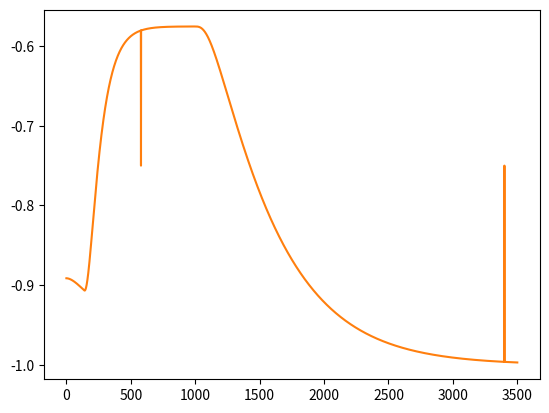

Here is the Python script that generated this plot:
import matplotlib.pyplot as plt
from math import *


def lin_from_db(decibels):
    return pow(10.0, decibels * 0.05)


def db_from_lin(gain):
    return log(gain, 10.0) * 20.0


def mix(x, y, a):
    return x * (1.0 - a) + y * a


def to_range(bottom, top, x):
    return x * (top - bottom) + bottom


def from_range(bottom, top, x):
    return (x - bottom) / (top - bottom)


def clamp(x, min_v, max_v):
    return max(min(x, max_v), min_v)


def smoothstep(edge0, edge1, x):
    # Scale, bias and saturate x to 0..1 range
    x = clamp((x - edge0) / (edge1 - edge0), 0.0, 1.0)
    # Evaluate polynomial
    return x * x * (3.0 - 2.0 * x)


threshold = lin_from_db(-6.0)
knee = lin_from_db(6.0)

attack = 10
release = 50
sample_rate = 48000
ratio = 5

slope = 1.0 / ratio - 1.0

attack_gain = exp(-2.0 * pi * 1000.0 / attack / sample_rate)
release_gain = exp(-2.0 * pi * 1000.0 / release / sample_rate)

env = 0.0
cv_env = 1.0
data = []
data2 = []


def cubic(p0, p1, p2, p3, t):
    return (
        (1 - t) ** 3 * p0
        + 3 * t * (1 - t) ** 2 * p1
        + 3 * t ** 2 * (1 - t) * p2
        + t ** 3 * p3
    )


def quadratic(p0, p1, p2, t):
    return (1 - t) ** 2 * p0 + 2 * (1 - t) * t * p1 + t * t * p2


def reiss(db, th_db, width, ratio):
    if 2 * (db - th_db) < -width:
        return db
    elif 2 * abs(db - th_db) <= width:
        return db + (1 / ratio - 1) * (db - th_db + width / 2) ** 2 / (2 * width)
    elif 2 * (db - th_db) > width:
        return th_db + (db - th_db) / ratio


def basic(env, threshold, ratio):
    if detector_input > threshold:
        return pow(detector_input / threshold, slope)
    return 1.0


class DecoupledPeakDetector(object):
    def __init__(self, attack, release, sample_rate):
        super().__init__()
        self.attack_input = attack
        self.release_input = release
        self.env = 1
        self.env2 = 1
        self.sample_rate = sample_rate
        self.update()

    def process(self, x):
        self.env = max(x, self.release * self.env)
        self.env2 = self.attack * self.env2 + (1 - self.attack) * self.env
        return self.env2

    def process_smooth(self, x):
        self.env = max(x, self.release * self.env + (1 - self.release) * x)
        self.env2 = self.attack * self.env2 + (1 - self.attack) * self.env
        return self.env2

    def update(self):
        self.attack = exp(-2.0 * pi * 1000.0 / self.attack_input / self.sample_rate)
        self.release = exp(
            -2.0
            * pi
            * 1000.0
            / (self.release_input + self.attack_input)
            / self.sample_rate
        )

    def set_sample_rate(self, sample_rate):
        self.sample_rate = sample_rate
        self.update()

    def set_attack(self, attack):
        self.attack_input = attack
        self.update()

    def set_release(self, release):
        self.release_input = release
        self.update()


# pre_det = DecoupledPeakDetector(attack, release, sample_rate)
det = DecoupledPeakDetector(attack, release, sample_rate)

a = 100.0 + floor(((attack) / 1000.0) * sample_rate)
b = 1000.0 + floor(((release) / 1000.0) * sample_rate)

print(a)
print(b)

for i in range(1, 3500):

    if i == a:
        data2.append(-0.75)
    if i == b:
        data2.append(-0.75)

    # detector_input = min((i / 1000), 1.0)
    detector_input = lin_from_db(-12)
    if 100 < i < 1000:
        detector_input = lin_from_db(0.0)

    # data.append(detector_input)

    env = detector_input + attack_gain * (env - detector_input)
    env_db = db_from_lin(env)

    # env_db = db_from_lin(detector_input)

    # cv = basic(env, threshold, ratio)
    cv = env_db - reiss(env_db, db_from_lin(threshold), db_from_lin(knee), ratio)
    # cv = lin_from_db(cv)
    cv = lin_from_db(-det.process_smooth(cv))
    # data2.append(env)

    # cv = lin_from_db(-env)

    data2.append(-cv)


print(attack_gain)
plt.plot(data)
plt.plot(data2)
plt.show()

